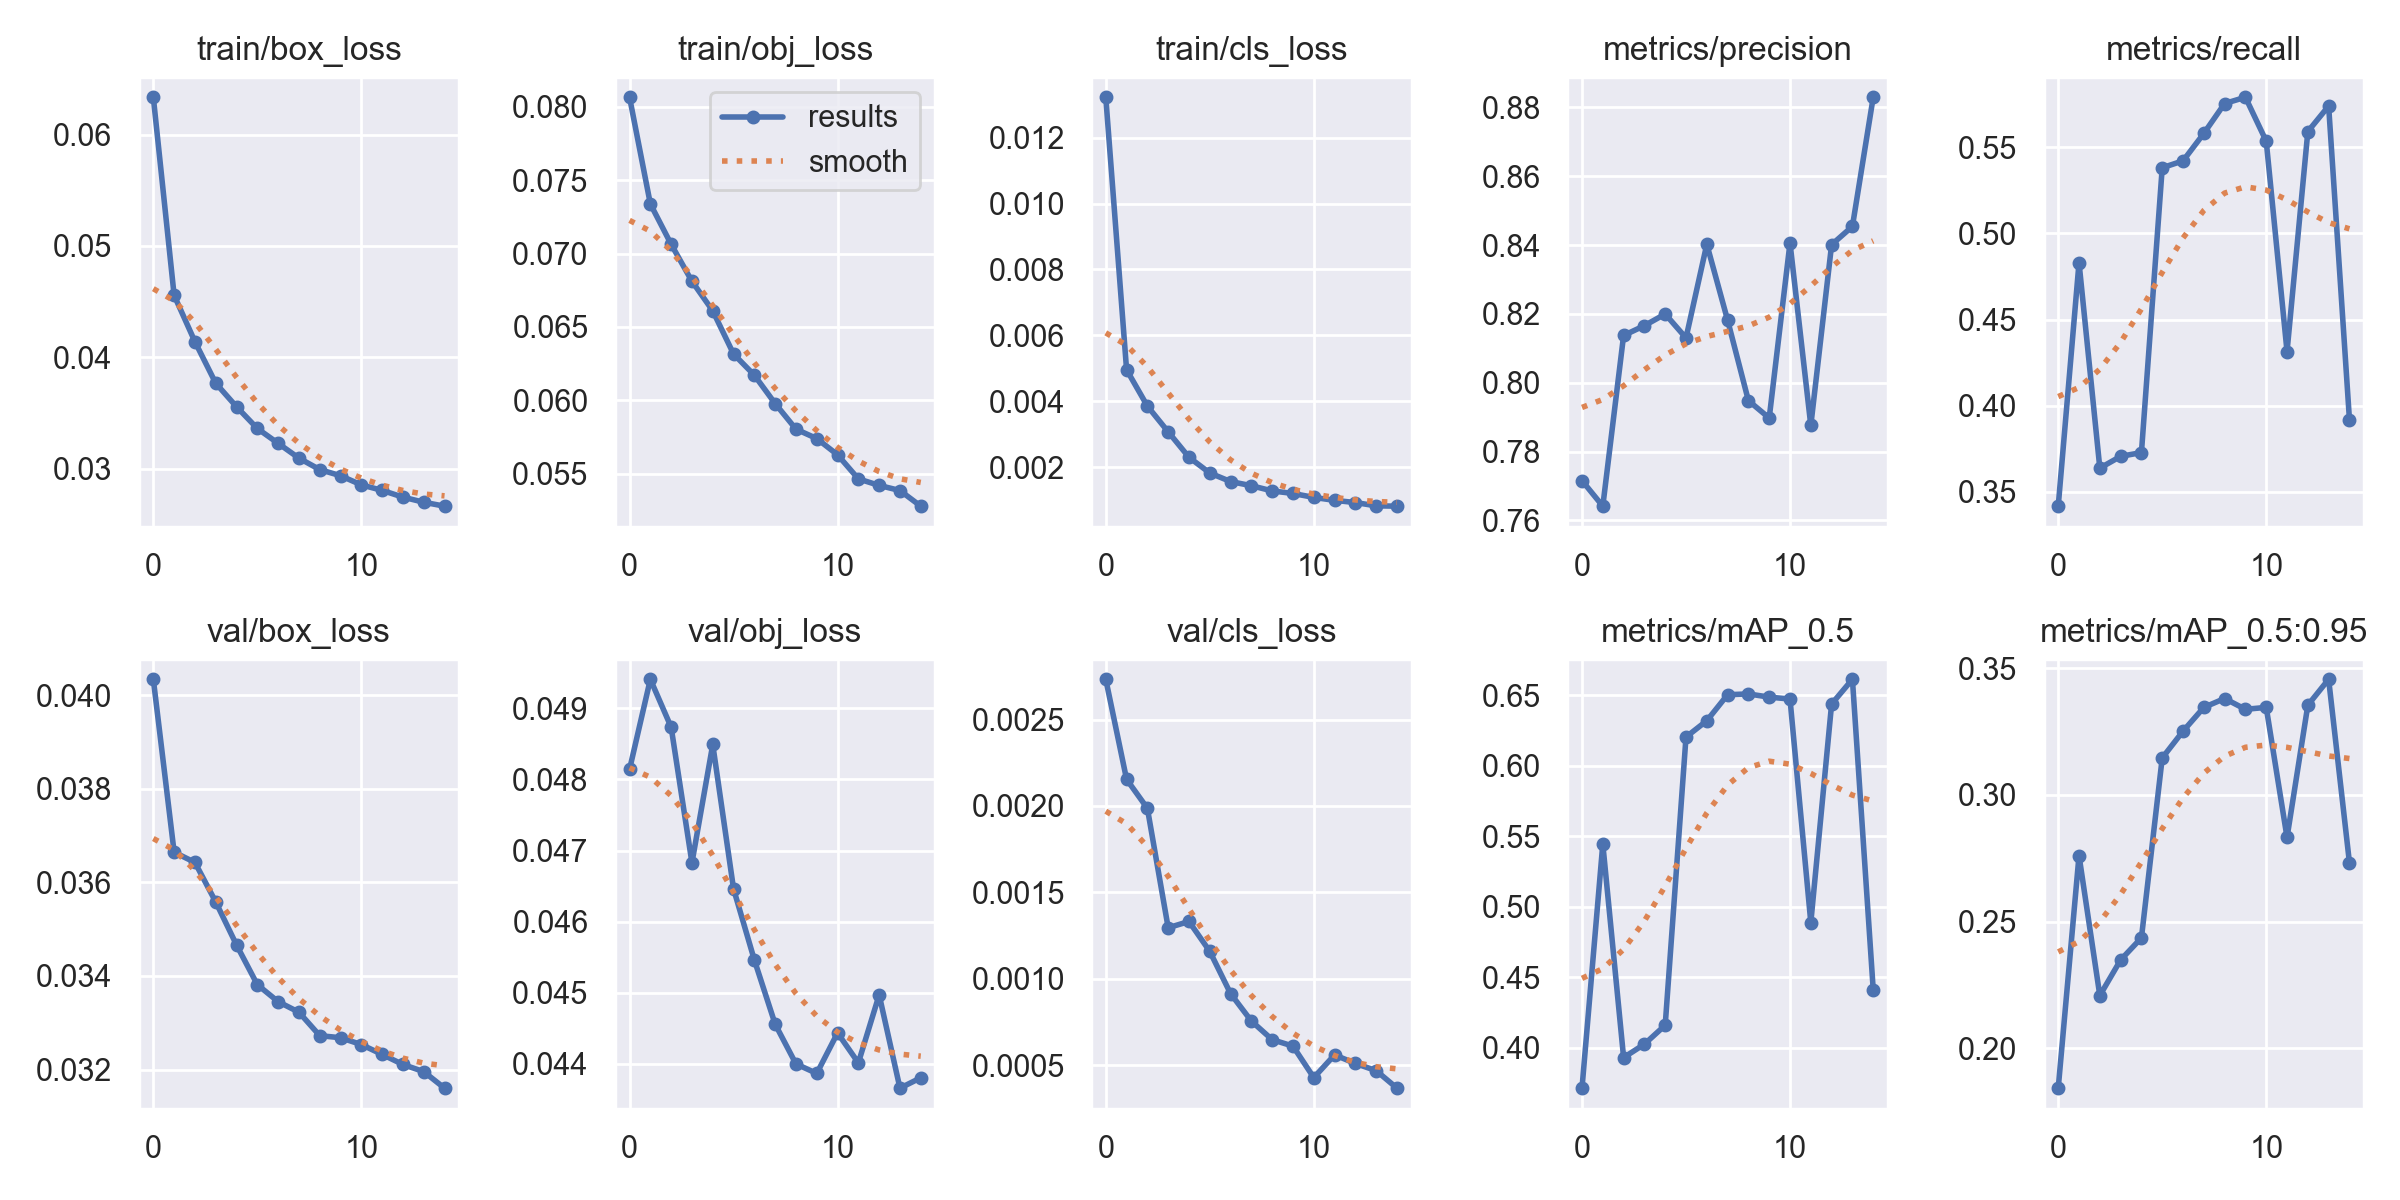

Data behind this chart, as committed beside it:
epoch, train/box_loss, train/obj_loss, train/cls_loss, metrics/precision, metrics/recall, metrics/mAP_0.5, metrics/mAP_0.5:0.95, val/box_loss, val/obj_loss, val/cls_loss, x/lr0, x/lr1, x/lr2
0, 0.06334, 0.08065, 0.01323, 0.7715, 0.3417, 0.3713, 0.1842, 0.04034, 0.04814, 0.002733, 0.07001, 0.003332, 0.003332
1, 0.04557, 0.07339, 0.004959, 0.7641, 0.4831, 0.5445, 0.2761, 0.03664, 0.04941, 0.002154, 0.03957, 0.006226, 0.006226
2, 0.04141, 0.07063, 0.003857, 0.8137, 0.3637, 0.393, 0.2208, 0.03643, 0.04873, 0.001986, 0.00869, 0.008679, 0.008679
3, 0.03768, 0.06811, 0.003076, 0.8166, 0.3706, 0.4026, 0.2348, 0.03558, 0.04683, 0.001296, 0.00802, 0.00802, 0.00802
4, 0.03557, 0.0661, 0.002303, 0.82, 0.3728, 0.416, 0.2435, 0.03466, 0.04849, 0.001332, 0.00802, 0.00802, 0.00802
5, 0.03362, 0.06316, 0.001826, 0.813, 0.5382, 0.6204, 0.3146, 0.03381, 0.04646, 0.001159, 0.00736, 0.00736, 0.00736
6, 0.03229, 0.06171, 0.001566, 0.8402, 0.5422, 0.632, 0.3252, 0.03345, 0.04546, 0.0009149, 0.0067, 0.0067, 0.0067
7, 0.03096, 0.05978, 0.00144, 0.8182, 0.5581, 0.6504, 0.3346, 0.03322, 0.04456, 0.0007563, 0.00604, 0.00604, 0.00604
8, 0.02993, 0.05804, 0.001282, 0.7948, 0.5755, 0.651, 0.3381, 0.03272, 0.044, 0.0006487, 0.00538, 0.00538, 0.00538
9, 0.02938, 0.05739, 0.001205, 0.7897, 0.5791, 0.6487, 0.3338, 0.03268, 0.04387, 0.0006113, 0.00472, 0.00472, 0.00472
10, 0.02856, 0.05629, 0.001085, 0.8406, 0.5536, 0.6474, 0.3346, 0.03253, 0.04444, 0.0004291, 0.00406, 0.00406, 0.00406
11, 0.02806, 0.05465, 0.0009958, 0.7876, 0.4314, 0.4888, 0.2832, 0.03232, 0.04401, 0.0005605, 0.0034, 0.0034, 0.0034
12, 0.02746, 0.0542, 0.000929, 0.8401, 0.5592, 0.6438, 0.3355, 0.03211, 0.04497, 0.000511, 0.00274, 0.00274, 0.00274
13, 0.027, 0.05385, 0.0008293, 0.8454, 0.574, 0.6614, 0.3457, 0.03195, 0.04366, 0.0004694, 0.00208, 0.00208, 0.00208
14, 0.02665, 0.05279, 0.0008197, 0.8829, 0.392, 0.4412, 0.2733, 0.0316, 0.0438, 0.0003682, 0.00142, 0.00142, 0.00142
